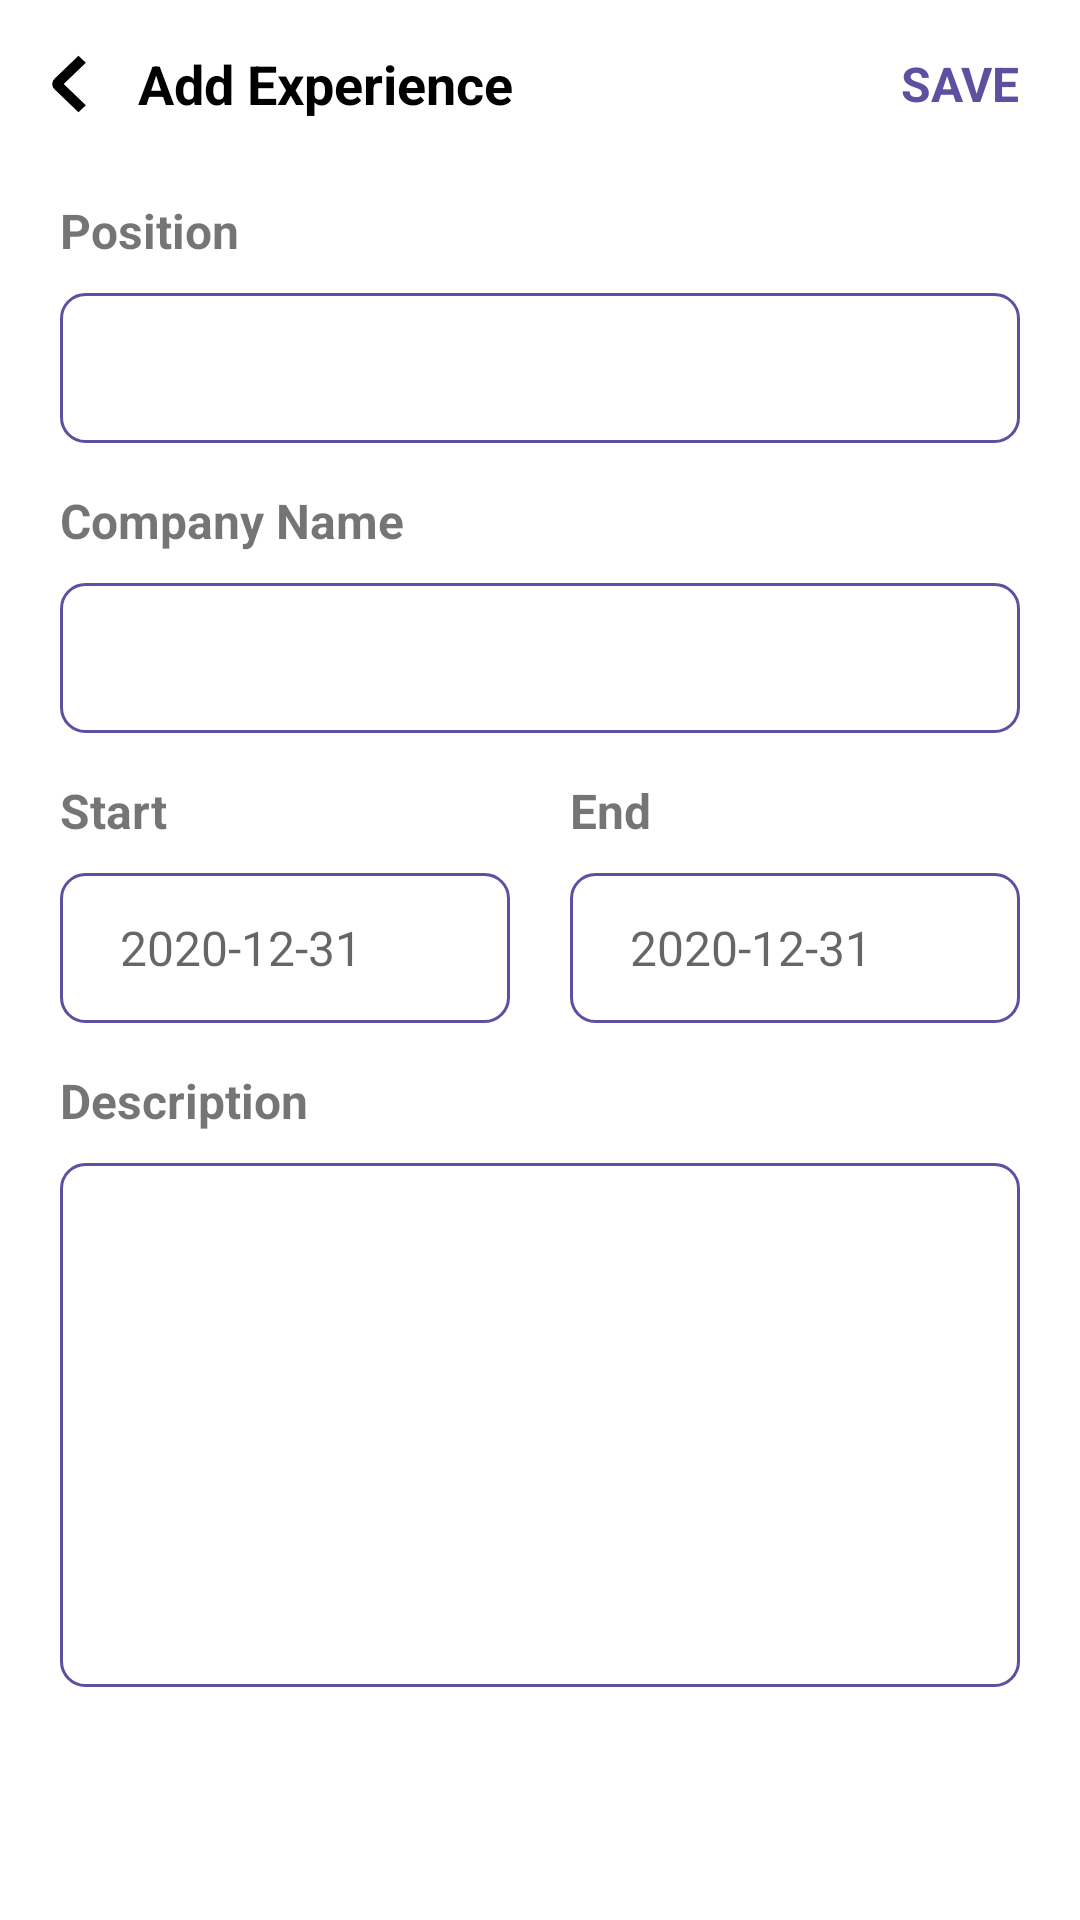

Write the Android layout XML for this screen, with the resource values it uses.
<!-- AndroidManifest.xml: application theme Theme.HireJob -->
<!-- res/layout/activity_add_experience.xml -->
<?xml version="1.0" encoding="utf-8"?>
<layout xmlns:android="http://schemas.android.com/apk/res/android"
    xmlns:app="http://schemas.android.com/apk/res-auto"
    xmlns:tools="http://schemas.android.com/tools"
    tools:context=".profile.AddExperienceActivity">

    <androidx.constraintlayout.widget.ConstraintLayout
        android:layout_width="match_parent"
        android:layout_height="match_parent"
        android:paddingBottom="20dp">

        <androidx.appcompat.widget.Toolbar
            android:id="@+id/toolbar"
            android:layout_width="match_parent"
            android:layout_height="?attr/actionBarSize"
            app:layout_constraintTop_toTopOf="parent">

            <RelativeLayout
                android:layout_width="match_parent"
                android:layout_height="match_parent">

                <ImageView
                    android:id="@+id/btn_back"
                    android:layout_width="wrap_content"
                    android:layout_height="match_parent"
                    android:src="@drawable/ic_btnback"
                    tools:ignore="ContentDescription" />

                <TextView
                    android:layout_width="wrap_content"
                    android:layout_height="match_parent"
                    android:layout_toEndOf="@id/btn_back"
                    android:gravity="center_vertical"
                    android:paddingHorizontal="10dp"
                    android:text="Add Experience"
                    android:textColor="@color/black"
                    android:textSize="18sp"
                    android:textStyle="bold" />

                <TextView
                    android:id="@+id/btn_save"
                    android:layout_width="wrap_content"
                    android:layout_height="match_parent"
                    android:layout_alignParentEnd="true"
                    android:gravity="center_vertical"
                    android:paddingHorizontal="20dp"
                    android:text="SAVE"
                    android:textColor="@color/colorPrimary"
                    android:textSize="16sp"
                    android:textStyle="bold" />
            </RelativeLayout>
        </androidx.appcompat.widget.Toolbar>

        <ScrollView
            android:layout_width="match_parent"
            android:layout_height="0dp"
            app:layout_constraintBottom_toBottomOf="parent"
            app:layout_constraintTop_toBottomOf="@id/toolbar">

            <androidx.constraintlayout.widget.ConstraintLayout
                android:layout_width="match_parent"
                android:layout_height="wrap_content">

                <TextView
                    android:id="@+id/job"
                    android:layout_width="match_parent"
                    android:layout_height="wrap_content"
                    android:layout_marginTop="10dp"
                    android:paddingHorizontal="20dp"
                    android:text="Position"
                    android:textSize="16sp"
                    android:textStyle="bold"
                    app:layout_constraintTop_toTopOf="parent" />

                <EditText
                    android:id="@+id/edt_position"
                    android:layout_width="match_parent"
                    android:layout_height="50dp"
                    android:layout_marginHorizontal="20dp"
                    android:layout_marginTop="10dp"
                    android:background="@drawable/bg_edt_login"
                    android:importantForAutofill="no"
                    android:inputType="text"
                    android:paddingHorizontal="20dp"
                    android:textSize="16sp"
                    app:layout_constraintTop_toBottomOf="@id/job"
                    tools:ignore="LabelFor" />

                <TextView
                    android:id="@+id/company"
                    android:layout_width="match_parent"
                    android:layout_height="wrap_content"
                    android:layout_marginTop="15dp"
                    android:paddingHorizontal="20dp"
                    android:text="Company Name"
                    android:textSize="16sp"
                    android:textStyle="bold"
                    app:layout_constraintTop_toBottomOf="@id/edt_position" />

                <EditText
                    android:id="@+id/edt_company"
                    android:layout_width="match_parent"
                    android:layout_height="50dp"
                    android:layout_marginHorizontal="20dp"
                    android:layout_marginTop="10dp"
                    android:background="@drawable/bg_edt_login"
                    android:importantForAutofill="no"
                    android:inputType="text"
                    android:paddingHorizontal="20dp"
                    android:textSize="16sp"
                    app:layout_constraintTop_toBottomOf="@id/company"
                    tools:ignore="LabelFor" />

                <TextView
                    android:id="@+id/start"
                    android:layout_width="wrap_content"
                    android:layout_height="wrap_content"
                    android:layout_marginTop="15dp"
                    android:paddingHorizontal="20dp"
                    android:text="Start"
                    android:textSize="16sp"
                    android:textStyle="bold"
                    app:layout_constraintStart_toStartOf="parent"
                    app:layout_constraintTop_toBottomOf="@id/edt_company" />

                <EditText
                    android:id="@+id/edt_start"
                    android:layout_width="0dp"
                    android:layout_height="50dp"
                    android:layout_marginStart="20dp"
                    android:layout_marginTop="10dp"
                    android:layout_marginEnd="10dp"
                    android:background="@drawable/bg_edt_login"
                    android:hint="2020-12-31"
                    android:importantForAutofill="no"
                    android:inputType="text"
                    android:paddingHorizontal="20dp"
                    android:textSize="16sp"
                    app:layout_constraintEnd_toStartOf="@id/edt_end"
                    app:layout_constraintStart_toStartOf="parent"
                    app:layout_constraintTop_toBottomOf="@id/start"
                    tools:ignore="LabelFor" />

                <TextView
                    android:id="@+id/end"
                    android:layout_width="wrap_content"
                    android:layout_height="wrap_content"
                    android:layout_marginTop="15dp"
                    android:text="End"
                    android:textSize="16sp"
                    android:textStyle="bold"
                    app:layout_constraintStart_toStartOf="@id/edt_end"
                    app:layout_constraintTop_toBottomOf="@id/edt_company" />

                <EditText
                    android:id="@+id/edt_end"
                    android:layout_width="0dp"
                    android:layout_height="50dp"
                    android:layout_marginStart="10dp"
                    android:layout_marginTop="10dp"
                    android:layout_marginEnd="20dp"
                    android:background="@drawable/bg_edt_login"
                    android:hint="2020-12-31"
                    android:importantForAutofill="no"
                    android:inputType="text"
                    android:paddingHorizontal="20dp"
                    android:textSize="16sp"
                    app:layout_constraintEnd_toEndOf="parent"
                    app:layout_constraintStart_toEndOf="@id/edt_start"
                    app:layout_constraintTop_toBottomOf="@id/start"
                    tools:ignore="LabelFor" />

                <TextView
                    android:id="@+id/desc"
                    android:layout_width="match_parent"
                    android:layout_height="wrap_content"
                    android:layout_marginTop="15dp"
                    android:paddingHorizontal="20dp"
                    android:text="Description"
                    android:textSize="16sp"
                    android:textStyle="bold"
                    app:layout_constraintTop_toBottomOf="@id/edt_start" />

                <EditText
                    android:id="@+id/edt_desc"
                    android:layout_width="match_parent"
                    android:layout_height="wrap_content"
                    android:layout_marginHorizontal="20dp"
                    android:layout_marginTop="10dp"
                    android:background="@drawable/bg_edt_login"
                    android:gravity="top|start"
                    android:inputType="textMultiLine"
                    android:lines="8"
                    android:maxLines="10"
                    android:paddingHorizontal="20dp"
                    android:paddingVertical="10dp"
                    android:textSize="16sp"
                    app:layout_constraintTop_toBottomOf="@id/desc" />

            </androidx.constraintlayout.widget.ConstraintLayout>
        </ScrollView>

    </androidx.constraintlayout.widget.ConstraintLayout>
</layout>
<!-- resources referenced by this layout -->
<resources>
  <color name="black">#FF000000</color>
  <color name="colorPrimary">#5E50A1</color>
  <!-- drawable bg_edt_login (drawable) -->
  <?xml version="1.0" encoding="utf-8"?>
  <shape xmlns:android="http://schemas.android.com/apk/res/android"
      android:shape="rectangle">
  
      <solid android:color="@color/white"/>
      <stroke android:width="1dp"
          android:color="@color/colorPrimary"/>
      <corners android:radius="8dp"/>
  
  </shape>
  <!-- drawable ic_btnback (drawable) -->
  <vector xmlns:android="http://schemas.android.com/apk/res/android"
      android:width="20dp"
      android:height="20dp"
      android:viewportWidth="23"
      android:viewportHeight="24">
    <path
        android:pathData="M13.1005,2.1005L3.9081,11.2929C3.5176,11.6834 3.5176,12.3166 3.9081,12.7071L13.1005,21.8995"
        android:strokeWidth="4"
        android:fillColor="#00000000"
        android:strokeColor="@color/black"/>
  </vector>
  <style name="Theme.HireJob" parent="Theme.MaterialComponents.DayNight.NoActionBar">
          
          <item name="colorPrimary">@color/purple_500</item>
          <item name="colorPrimaryVariant">@color/colorPrimary</item>
          <item name="colorOnPrimary">@color/white</item>
          
          <item name="colorSecondary">@color/teal_200</item>
          <item name="colorSecondaryVariant">@color/teal_700</item>
          <item name="colorOnSecondary">@color/black</item>
          
          <item name="android:statusBarColor" tools:targetApi="l">?attr/colorPrimaryVariant</item>
          
          <item name="fontFamily">@font/open_sans</item>
      </style>
  <color name="white">#FFFFFFFF</color>
  <color name="purple_500">#FF6200EE</color>
  <color name="teal_200">#FF03DAC5</color>
  <color name="teal_700">#FF018786</color>
</resources>
